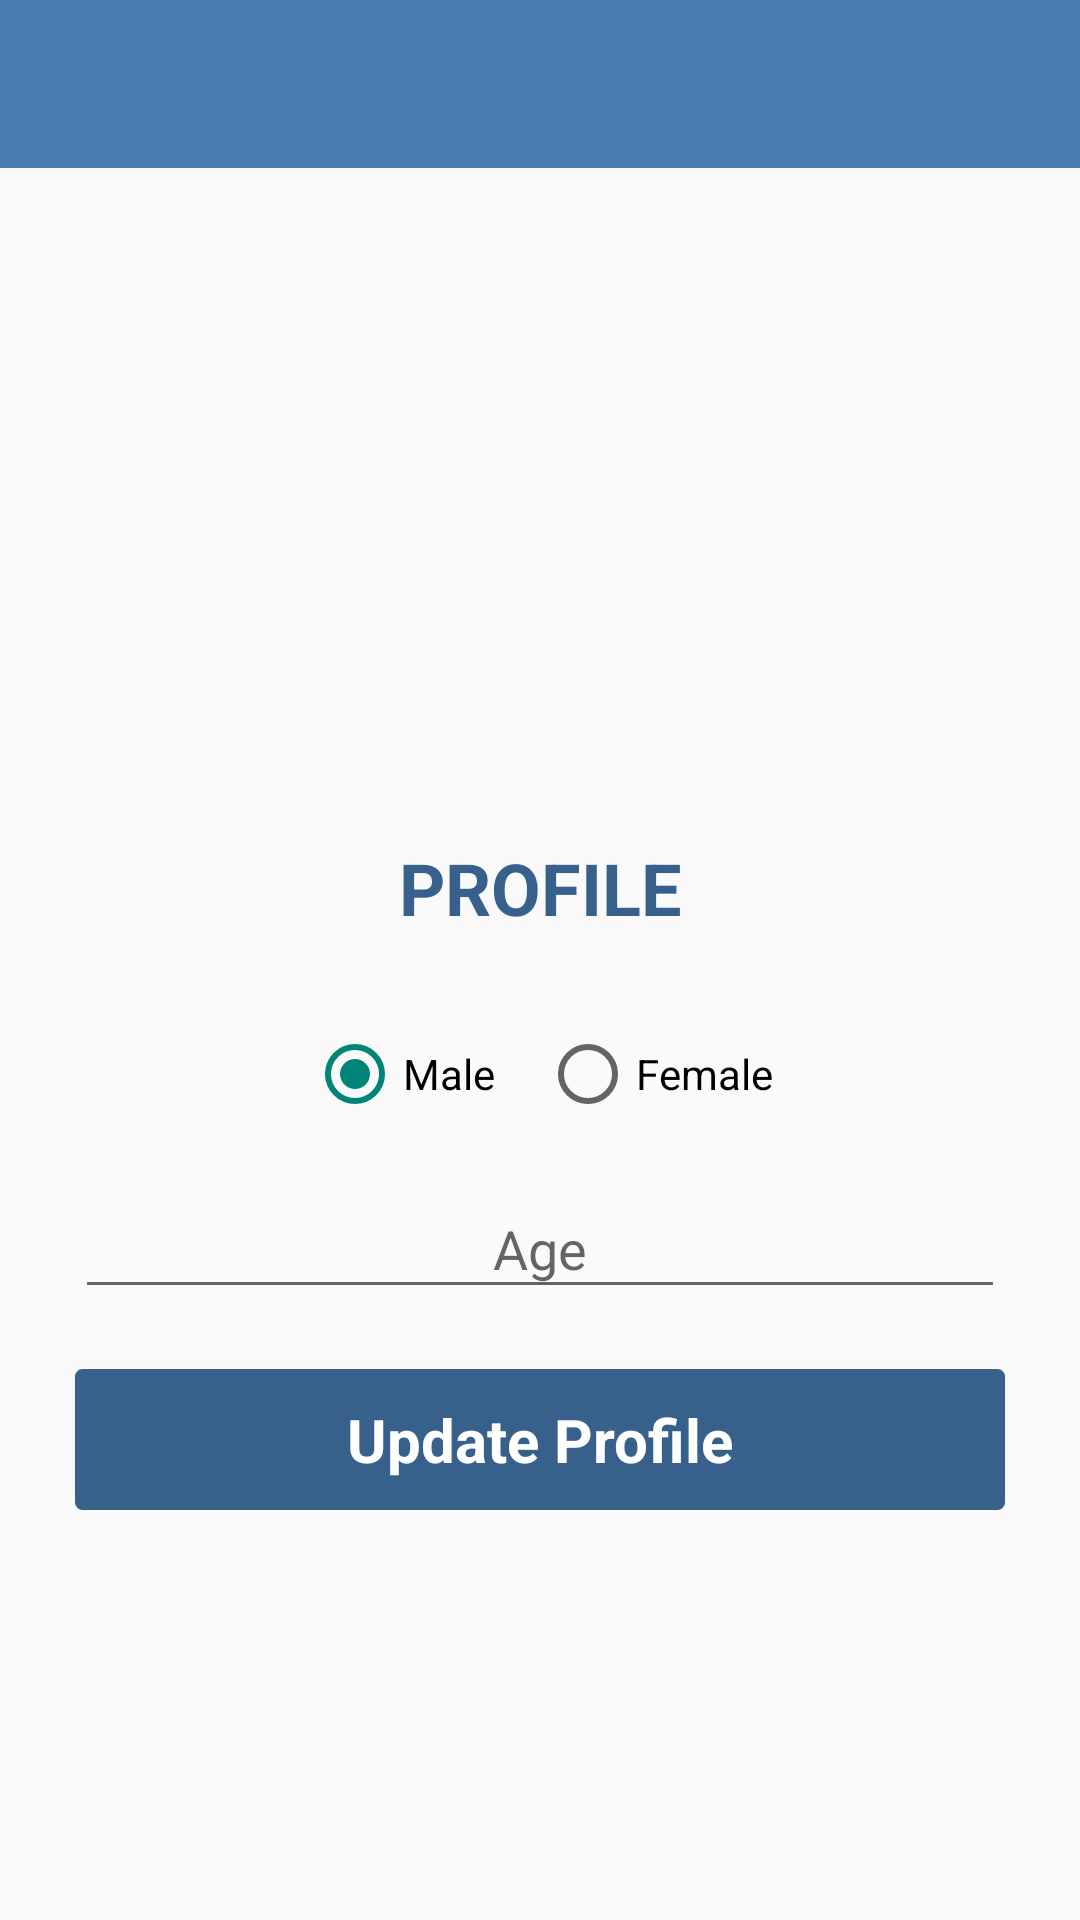

The Android layout XML behind this screen, and the referenced resources:
<!-- AndroidManifest.xml: application theme AppTheme -->
<!-- res/layout/activity_profile.xml -->
<LinearLayout xmlns:android="http://schemas.android.com/apk/res/android"
    xmlns:app="http://schemas.android.com/apk/res-auto"
    xmlns:tools="http://schemas.android.com/tools"
    android:layout_width="match_parent"
    android:layout_height="match_parent"
    android:gravity="center"
    android:orientation="vertical"
    tools:context=".activity.SignupActivity">

    <include
        android:id="@+id/toolbar"
        layout="@layout/toolbar" />

    <ScrollView
        android:layout_width="match_parent"
        android:layout_height="match_parent"
        android:scrollbars="none">

        <LinearLayout
            android:layout_width="match_parent"
            android:layout_height="match_parent"
            android:layout_gravity="center"
            android:orientation="vertical"
            android:padding="25dp">

            <TextView
                android:id="@+id/tvUserId"
                android:layout_width="match_parent"
                android:layout_height="wrap_content"
                android:layout_marginTop="10dp"
                android:gravity="center"
                android:padding="10dp"
                android:textColor="@color/primaryColorDark"
                android:textSize="28sp"
                android:textStyle="bold" />

            <TextView
                android:layout_width="match_parent"
                android:layout_height="wrap_content"
                android:layout_marginTop="10dp"
                android:gravity="center"
                android:padding="10dp"
                android:text="PROFILE"
                android:textColor="@color/primaryColorDark"
                android:textSize="24sp"
                android:textStyle="bold" />

            <LinearLayout
                android:layout_width="match_parent"
                android:layout_height="wrap_content"
                android:layout_marginTop="20dp"
                android:gravity="center"
                android:orientation="horizontal">

                <RadioGroup
                    android:id="@+id/rgGender"
                    android:layout_width="match_parent"
                    android:layout_height="wrap_content"
                    android:layout_weight="1"
                    android:gravity="center"
                    android:orientation="horizontal">

                    <RadioButton
                        android:id="@+id/radioMale"
                        android:layout_width="wrap_content"
                        android:layout_height="wrap_content"
                        android:checked="true"
                        android:text="Male" />

                    <RadioButton
                        android:id="@+id/radioFemale"
                        android:layout_width="wrap_content"
                        android:layout_height="wrap_content"
                        android:layout_marginLeft="15dp"
                        android:text="Female" />

                </RadioGroup>
            </LinearLayout>

            <android.support.design.widget.TextInputLayout
                android:id="@+id/ageLayout"
                android:layout_width="match_parent"
                android:layout_height="wrap_content"
                android:layout_marginTop="10dp"
                android:gravity="center">

                <EditText
                    android:id="@+id/etAge"
                    android:layout_width="match_parent"
                    android:layout_height="wrap_content"
                    android:gravity="center"
                    android:hint="@string/age"
                    android:inputType="number"
                    android:maxLength="2" />
            </android.support.design.widget.TextInputLayout>


            <TextView
                android:id="@+id/tvUpdateProfile"
                android:layout_width="match_parent"
                android:layout_height="wrap_content"
                android:layout_marginTop="20dp"
                android:background="@drawable/bg_round_corner_button"
                android:gravity="center"
                android:padding="10dp"
                android:text="Update Profile"
                android:textColor="#fff"
                android:textSize="20sp"
                android:textStyle="bold" />

        </LinearLayout>
    </ScrollView>

</LinearLayout>
<!-- res/layout/toolbar.xml (included above) -->
<?xml version="1.0" encoding="utf-8"?>
<android.support.v7.widget.Toolbar xmlns:android="http://schemas.android.com/apk/res/android"
    xmlns:local="http://schemas.android.com/apk/res-auto"
    android:id="@+id/toolbar"
    android:layout_width="match_parent"
    android:layout_height="wrap_content"
    android:background="?attr/colorPrimary"

    android:minHeight="?attr/actionBarSize"
    local:popupTheme="@style/ThemeOverlay.AppCompat.Light"
    local:theme="@style/ThemeOverlay.AppCompat.Dark.ActionBar" />
<!-- resources referenced by this layout -->
<resources>
  <color name="primaryColorDark">#37618B</color>
  <!-- drawable bg_round_corner_button (drawable) -->
  <?xml version="1.0" encoding="utf-8"?>
  <shape xmlns:android="http://schemas.android.com/apk/res/android">
  
      <solid
          android:color="@color/primaryColorDark"/>
  
      <stroke
          android:width="1dp"
          android:color="@color/primaryColorDark" />
  
      <padding
          android:bottom="2dp"
          android:left="2dp"
          android:right="2dp"
          android:top="2dp" />
  
      <corners android:radius="2dp" />
  
  
  </shape>
  <string name="age">Age</string>
  <style name="AppTheme" parent="Theme.AppCompat.Light.NoActionBar">
          
          <item name="android:windowNoTitle">true</item>
          <item name="windowActionBar">false</item>
          <item name="android:windowActionBarOverlay">true</item>
          <item name="colorPrimary">@color/primaryColor</item>
          <item name="colorPrimaryDark">@color/primaryColorDark</item>
          <item name="android:actionButtonStyle">@style/MyActionButtonStyle</item>
  
      </style>
  <color name="primaryColor">#467BB0</color>
  <style name="MyActionButtonStyle" parent="AppTheme">
          <item name="android:minWidth">20dip</item>
          <item name="android:padding">20dip</item>
      </style>
</resources>
